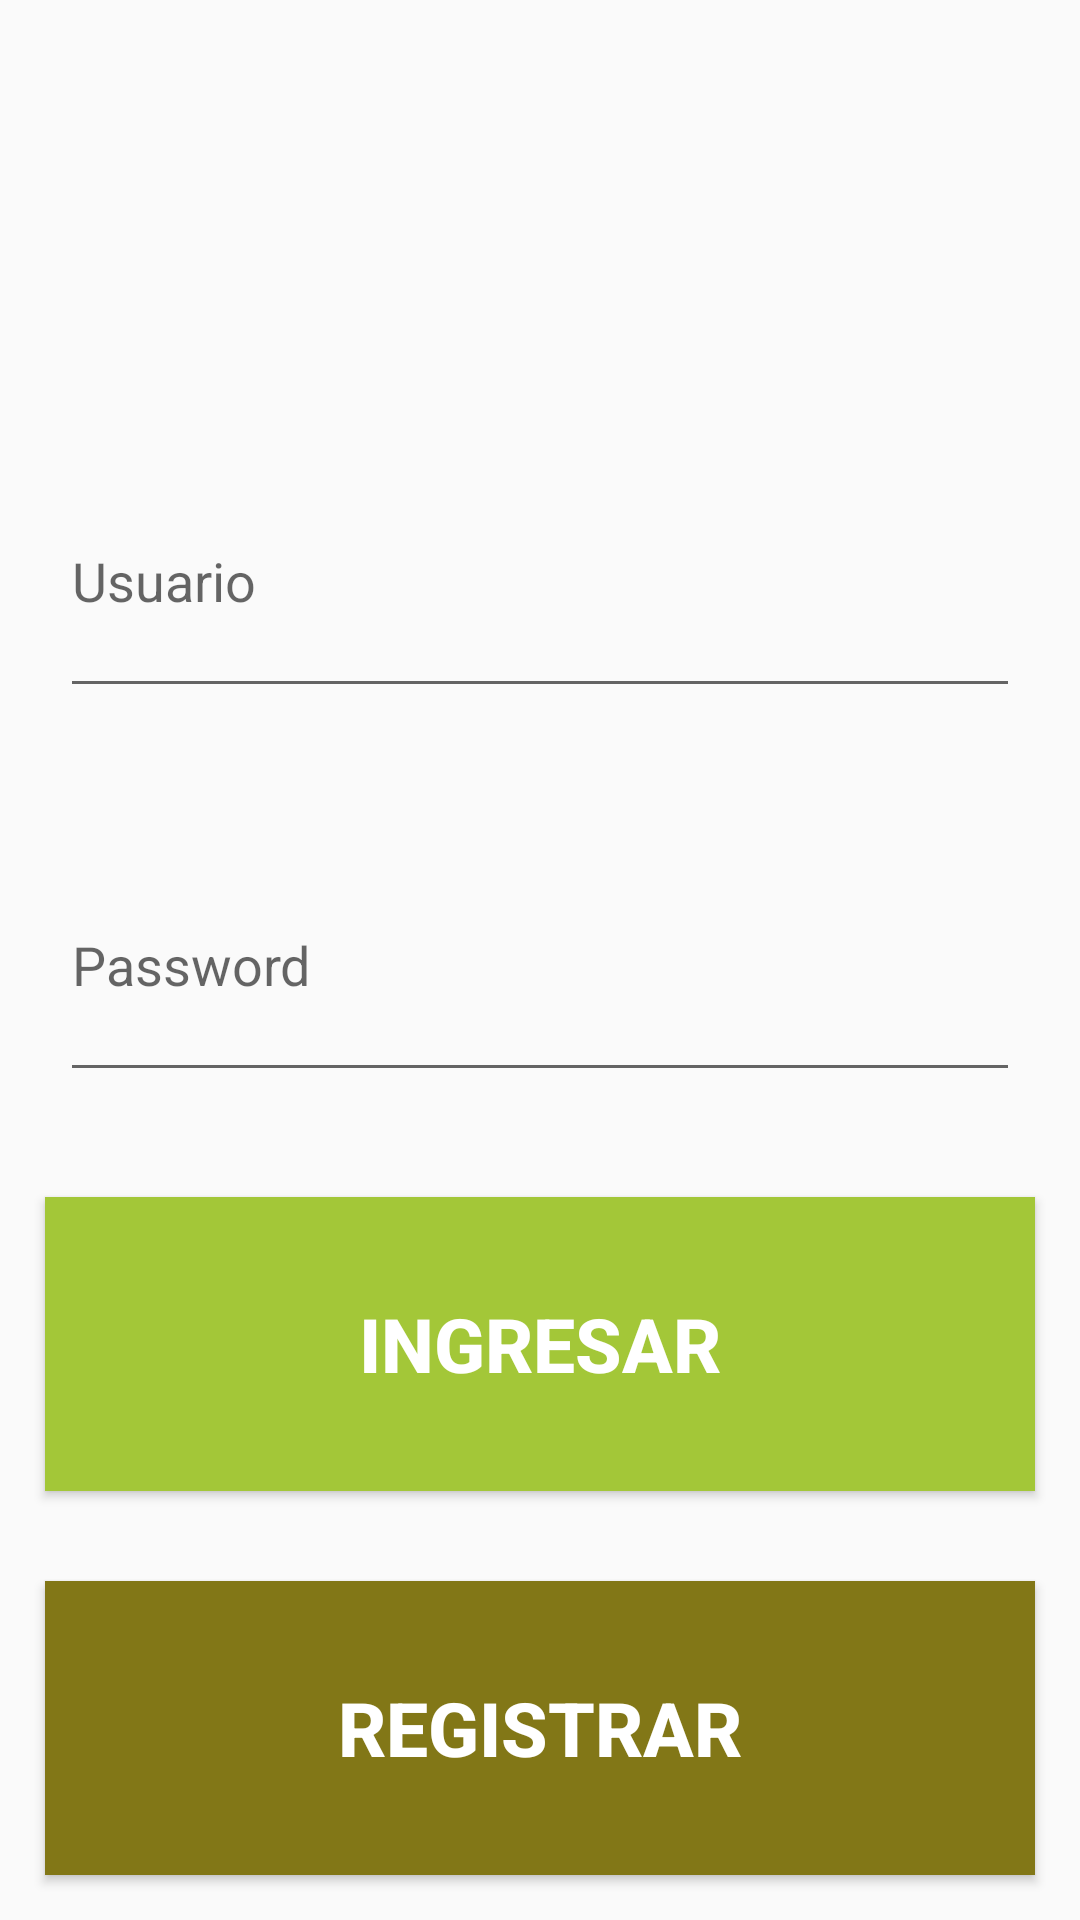

Produce the Android XML layout that renders to this screen, including the resource entries it uses.
<!-- AndroidManifest.xml: application theme Theme.AppCompat.Light.NoActionBar -->
<!-- res/layout/activity_main.xml -->
<?xml version="1.0" encoding="utf-8"?>
<LinearLayout
    xmlns:android="http://schemas.android.com/apk/res/android"
    xmlns:app="http://schemas.android.com/apk/res-auto"
    xmlns:tools="http://schemas.android.com/tools"
    android:layout_width="match_parent"
    android:layout_height="match_parent"
    android:orientation="vertical"
    tools:context=".MainActivity">
    <ImageView
        android:layout_width="match_parent"
        android:layout_height="match_parent"
        android:layout_weight="1"
        android:src="@mipmap/usersiete"/>
    <EditText
        android:layout_width="match_parent"
        android:layout_height="match_parent"
        android:layout_weight="1"
        android:hint="Usuario"
        android:inputType="textEmailAddress"
        android:layout_margin="20dp"
        android:id="@+id/User"/>
    <EditText
        android:layout_width="match_parent"
        android:layout_height="match_parent"
        android:layout_weight="1"
        android:hint="Password"
        android:layout_margin="20dp"
        android:inputType="textPassword"
        android:id="@+id/Pass"/>
<Button
    android:id="@+id/btnLoginIngresar"
    android:layout_width="match_parent"
    android:layout_height="match_parent"
    android:layout_margin="15dp"
    android:layout_weight="1"
    android:background="#a3c738"
    android:text="Ingresar"
    android:textColor="#ffffff"
    android:textSize="25dp"
    android:textStyle="bold"/>

    <Button
        android:id="@+id/btnLoginRegistrar"
        android:layout_width="match_parent"
        android:layout_height="match_parent"
        android:layout_margin="15dp"
        android:layout_weight="1"
        android:background="#827717"
        android:text="Registrar"
        android:textColor="#ffffff"
        android:textSize="25dp"
        android:textStyle="bold"/>

</LinearLayout>
<!-- resources referenced by this layout -->
<resources>

</resources>
